Labelled photos from "data", an image-classification folder in Slightsmile/Gallblader-Cancer-Detection-DL. The possible labels are: abn, bmt, malg, nml, stn.

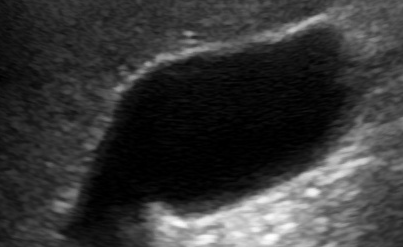
Label: nml

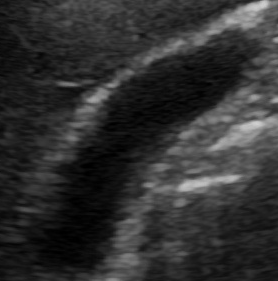
Label: nml

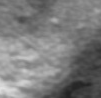
Label: malg

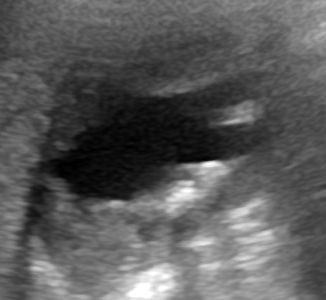
Label: abn

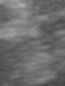
Label: bmt

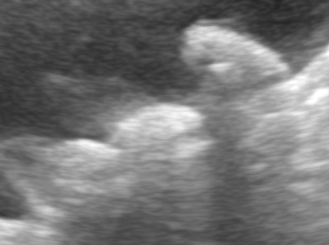
Label: stn
